Labelled photos from "plant_diseases", an image-classification folder in Aomitoo/Plant-Project. The possible labels are: alternaria leaf blight, anthocyanosis, anthracnose, aphid, aphid effects, ascochyta blight, bacterial spot, black chaff, black rot, black spots, botrytis cinerea, burn, downy mildew, dry rot, edema, grey mold, healthy, late blight, leaf deformation, leaf miners, loss of foliage turgor, marginal leaf necrosis, mealybug, mechanical damage, mosaic virus, nutrient deficiency, powdery mildew, rust, scale, shot hole, sooty mold, spider mite, thrips, whitefly, wilting.

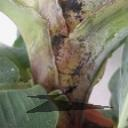
Label: black rot

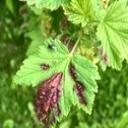
Label: aphid effects

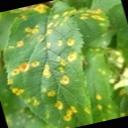
Label: rust

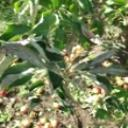
Label: leaf deformation

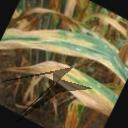
Label: black chaff

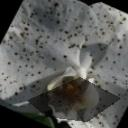
Label: botrytis cinerea
